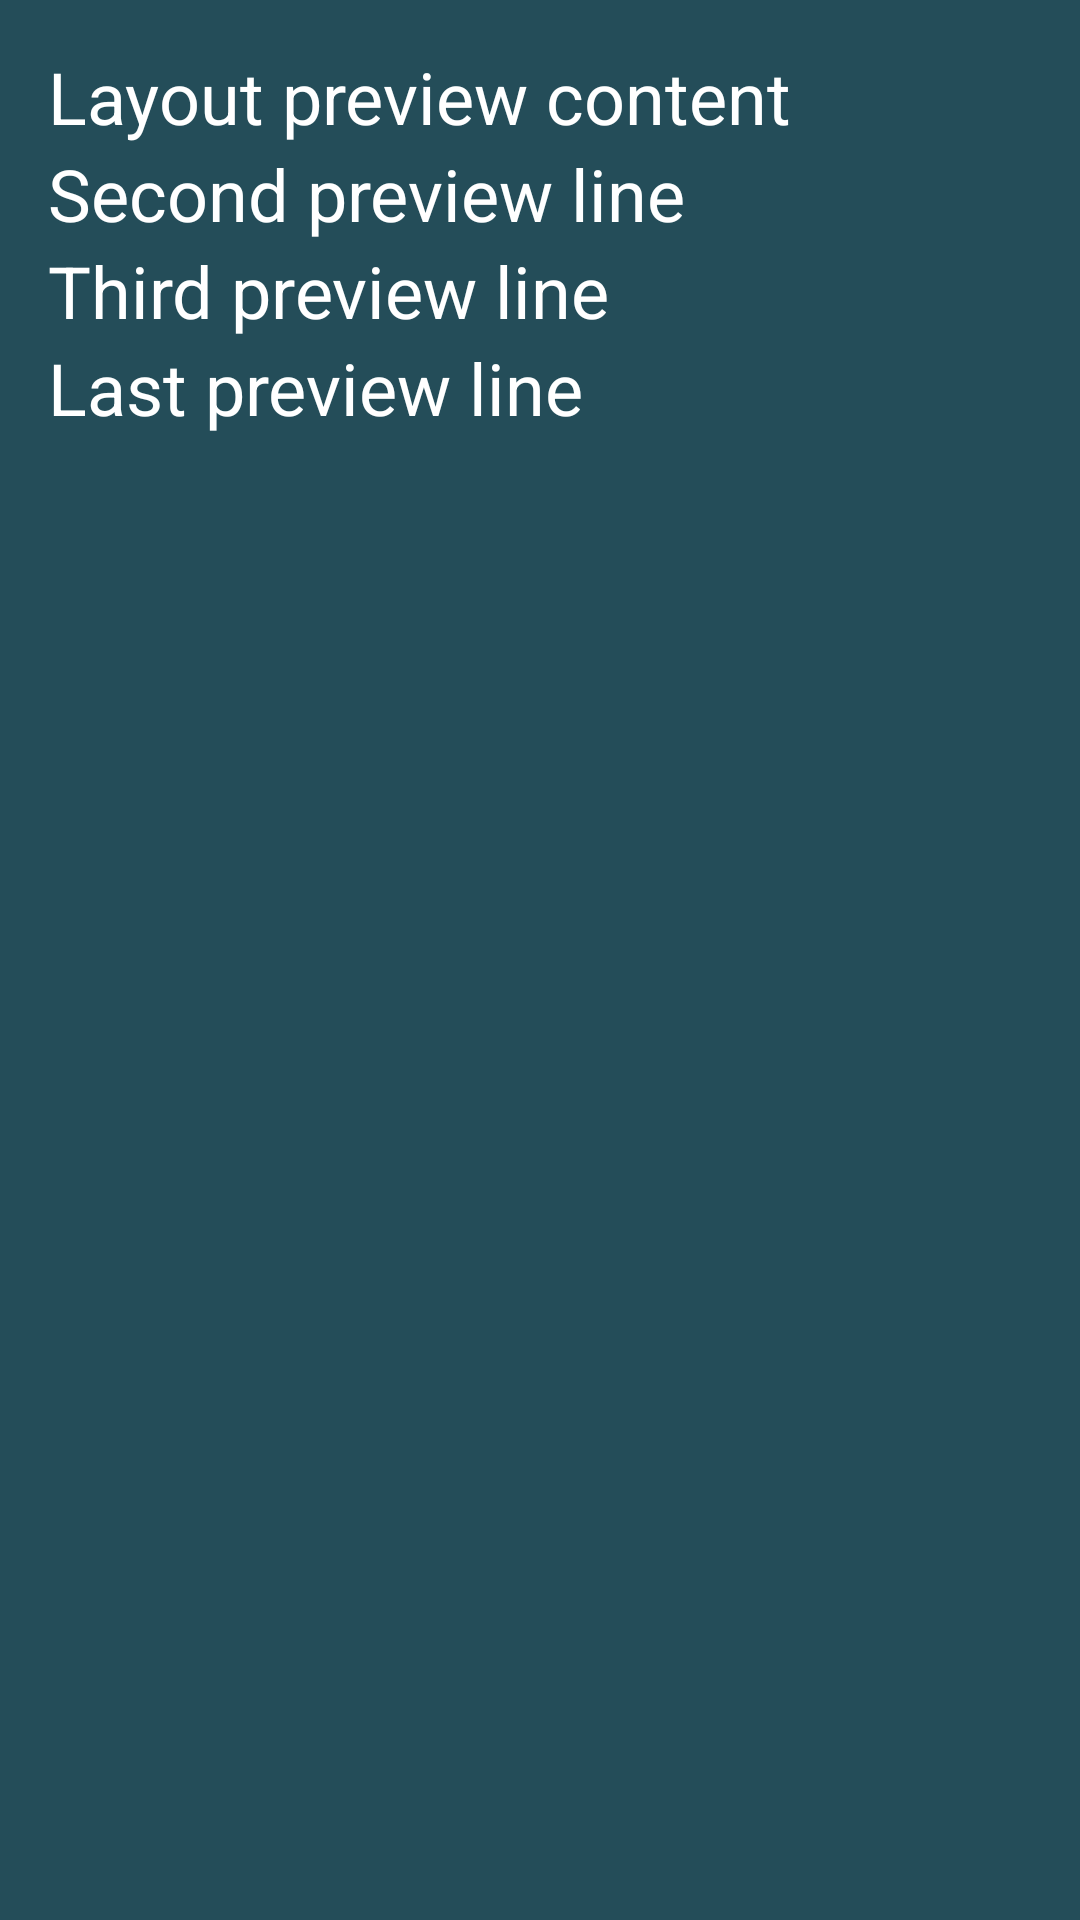

Reconstruct the res/layout file that produces this screen, plus the resources it refers to.
<!-- AndroidManifest.xml: fallback theme Theme.MaterialComponents.DayNight.NoActionBar -->
<!-- res/layout/widget_preview.xml -->
<LinearLayout xmlns:android="http://schemas.android.com/apk/res/android" android:layout_width="match_parent" android:layout_height="match_parent" android:orientation="vertical" android:padding="16dp" android:background="#244D59">
    <TextView android:id="@+id/widget_text" android:layout_width="match_parent" android:layout_height="wrap_content" android:text="Layout preview content" android:textSize="24sp" android:textColor="#FFFFFF" />
    <TextView android:layout_width="match_parent" android:layout_height="wrap_content" android:text="Second preview line" android:textSize="24sp" android:textColor="#FFFFFF" />
    <TextView android:layout_width="match_parent" android:layout_height="wrap_content" android:text="Third preview line" android:textSize="24sp" android:textColor="#FFFFFF" />
    <TextView android:layout_width="match_parent" android:layout_height="wrap_content" android:text="Last preview line" android:textSize="24sp" android:textColor="#FFFFFF" />
</LinearLayout>
<!-- resources referenced by this layout -->
<resources>

</resources>
